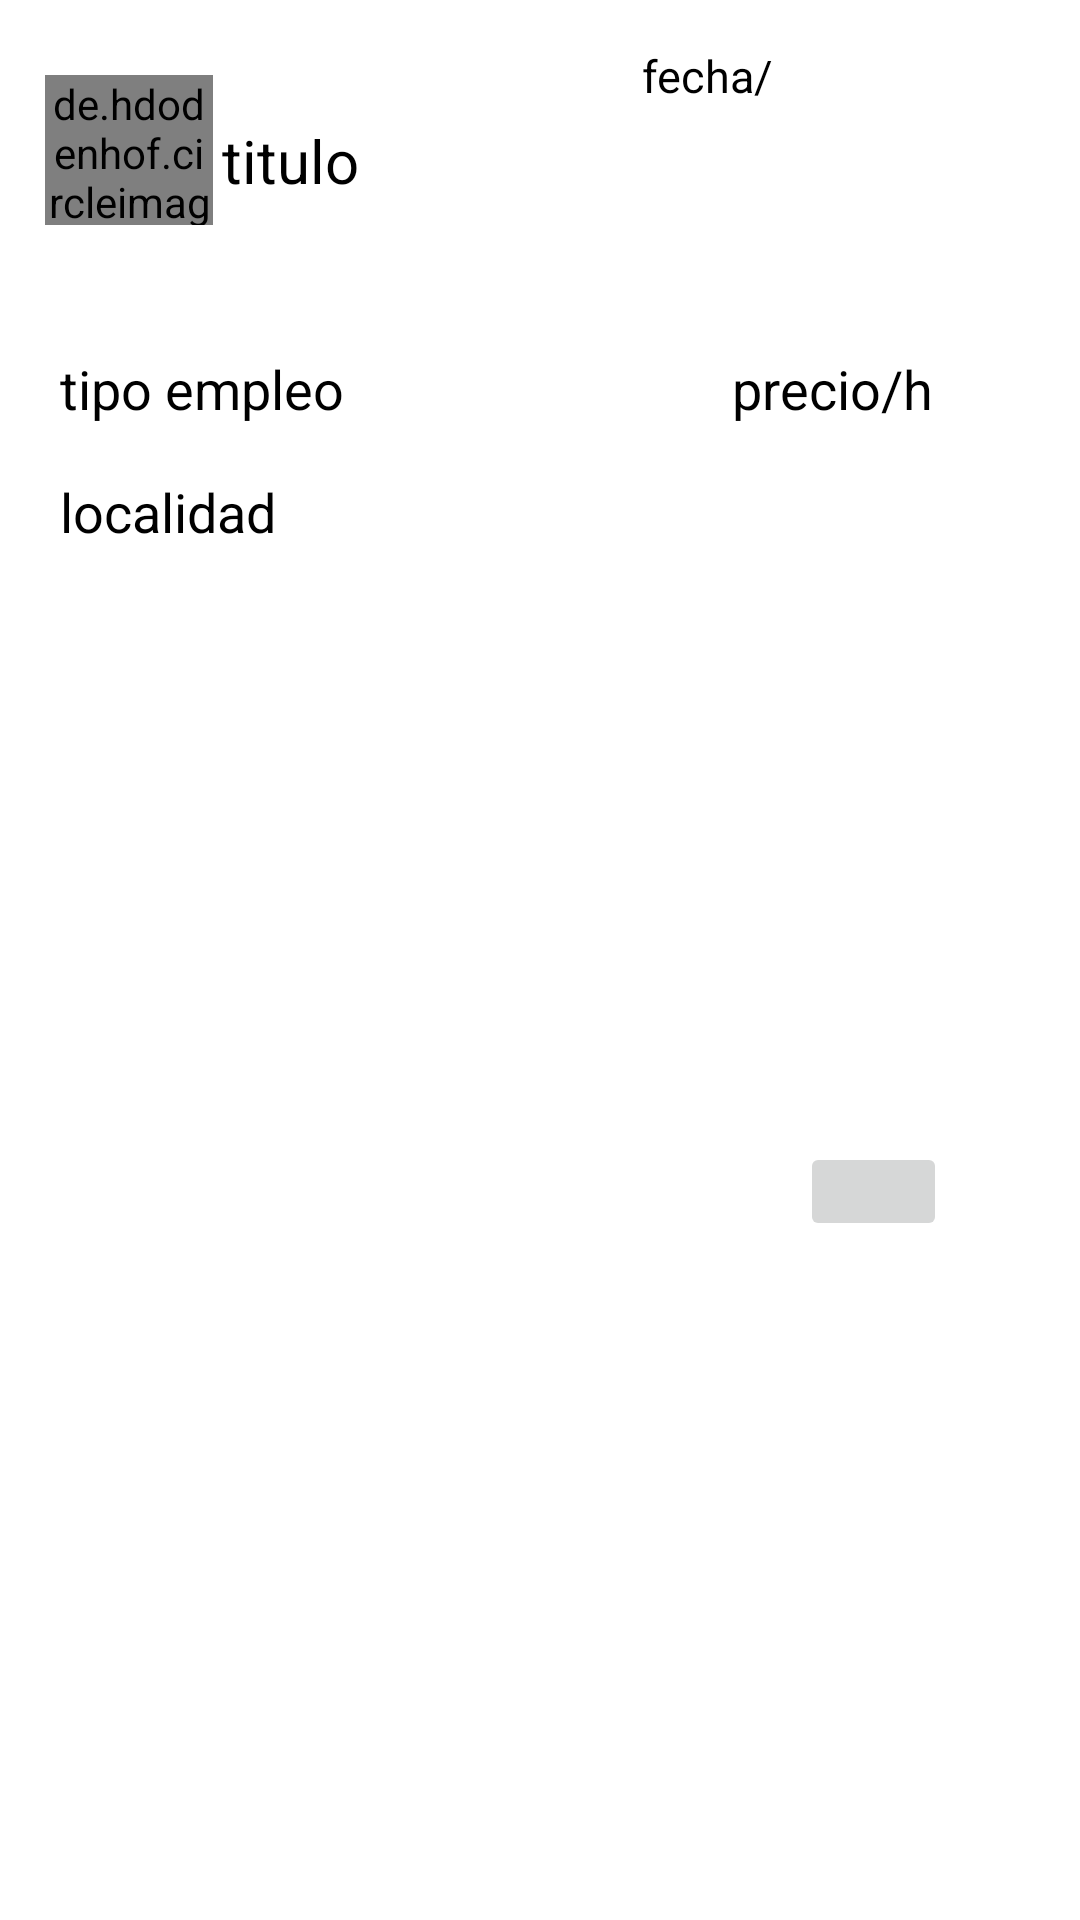

Here is an Android app screen rendered from its layout file. Give the layout XML and the strings, colors and styles it references.
<!-- AndroidManifest.xml: application theme Theme.Homeless_Helper_vs29 -->
<!-- res/layout/rv_layout_oferta.xml -->
<?xml version="1.0" encoding="utf-8"?>

<androidx.constraintlayout.widget.ConstraintLayout
    xmlns:android="http://schemas.android.com/apk/res/android"
    android:layout_width="match_parent"
    android:layout_height="wrap_content"
    xmlns:app="http://schemas.android.com/apk/res-auto"
    xmlns:tools="http://schemas.android.com/tools">


    <TextView
        android:id="@+id/rv_layout_oferta_Titulo"
        android:layout_width="301dp"
        android:layout_height="32dp"
        android:layout_marginStart="20dp"
        android:layout_marginTop="40dp"
        android:layout_marginEnd="20dp"
        android:ellipsize="end"
        android:maxLines="1"
        android:text="titulo"
        android:textColor="#000000"
        android:textSize="20sp"
        app:layout_constraintEnd_toEndOf="parent"
        app:layout_constraintHorizontal_bias="0.333"
        app:layout_constraintStart_toEndOf="@+id/rv_layout_oferta_img_UserCreate"
        app:layout_constraintTop_toTopOf="parent" />

    <TextView
        android:id="@+id/rv_layout_oferta_Precio"
        android:layout_width="94dp"
        android:layout_height="27dp"
        android:layout_marginTop="10dp"
        android:ellipsize="end"
        android:maxLines="1"
        android:text="precio/h"
        android:textColor="#000000"
        android:textSize="18sp"
        app:layout_constraintEnd_toEndOf="@+id/rv_layout_oferta_Descripcion"
        app:layout_constraintHorizontal_bias="1.0"
        app:layout_constraintStart_toStartOf="@+id/rv_layout_oferta_Descripcion"
        app:layout_constraintTop_toBottomOf="@+id/rv_layout_oferta_Descripcion" />

    <TextView
        android:id="@+id/rv_layout_oferta_tipoEmpleo"
        android:layout_width="201dp"
        android:layout_height="31dp"
        android:layout_marginTop="10dp"
        android:ellipsize="end"
        android:maxLines="1"
        android:text="tipo empleo"
        android:textColor="#000000"
        android:textSize="18sp"
        app:layout_constraintEnd_toEndOf="@+id/rv_layout_oferta_Descripcion"
        app:layout_constraintHorizontal_bias="0.0"
        app:layout_constraintStart_toStartOf="@+id/rv_layout_oferta_Descripcion"
        app:layout_constraintTop_toBottomOf="@+id/rv_layout_oferta_Descripcion" />

    <de.hdodenhof.circleimageview.CircleImageView
        android:id="@+id/rv_layout_oferta_img_UserCreate"
        android:layout_width="56dp"
        android:layout_height="50dp"
        android:layout_marginStart="10dp"
        android:layout_marginTop="25dp"

        android:src="@drawable/logo_hh_titulo"
        app:civ_border_color="@color/black"
        app:civ_border_overlay="true"
        app:civ_border_width="0.5dp"
        app:civ_circle_background_color="@color/white"
        app:layout_constraintEnd_toEndOf="parent"
        app:layout_constraintHorizontal_bias="0.017"
        app:layout_constraintStart_toStartOf="parent"
        app:layout_constraintTop_toTopOf="parent" />

    <TextView
        android:id="@+id/rv_layout_oferta_Descripcion"
        android:layout_width="0dp"
        android:layout_height="wrap_content"
        android:layout_marginStart="20dp"
        android:layout_marginTop="12dp"
        android:layout_marginEnd="22dp"
        android:ellipsize="end"
        android:ems="10"
        android:gravity="start|top"
        android:inputType="textMultiLine"
        android:maxLines="4"
        android:textColor="#000000"
        android:textSize="15sp"
        app:layout_constraintEnd_toEndOf="parent"
        app:layout_constraintStart_toStartOf="parent"
        app:layout_constraintTop_toBottomOf="@+id/rv_layout_oferta_img_UserCreate" />

    <ImageButton
        android:id="@+id/imageButton2"
        android:layout_width="49dp"
        android:layout_height="33dp"
        android:layout_marginTop="20dp"
        android:layout_marginBottom="10dp"
        app:layout_constraintBottom_toBottomOf="parent"
        app:layout_constraintEnd_toEndOf="@+id/rv_layout_oferta_Precio"
        app:layout_constraintStart_toStartOf="@+id/rv_layout_oferta_Precio"
        app:layout_constraintTop_toBottomOf="@+id/rv_layout_oferta_Precio"
        app:srcCompat="@drawable/ic_send_32px" />

    <TextView
        android:id="@+id/rv_layout_oferta_fecha_creacion"
        android:layout_width="126dp"
        android:layout_height="27dp"
        android:layout_marginStart="186dp"
        android:layout_marginTop="15dp"
        android:layout_marginEnd="20dp"
        android:text="fecha/"
        android:textColor="#000000"
        android:textSize="15sp"
        app:layout_constraintEnd_toEndOf="parent"
        app:layout_constraintHorizontal_bias="1.0"
        app:layout_constraintStart_toEndOf="@+id/rv_layout_oferta_img_UserCreate"
        app:layout_constraintTop_toTopOf="parent" />

    <TextView
        android:id="@+id/rv_layout_oferta_localidad"
        android:layout_width="157dp"
        android:layout_height="31dp"
        android:layout_marginTop="10dp"
        android:text="localidad"
        android:textColor="#000000"
        android:textSize="18sp"
        app:layout_constraintEnd_toEndOf="@+id/rv_layout_oferta_tipoEmpleo"
        app:layout_constraintHorizontal_bias="0.0"
        app:layout_constraintStart_toStartOf="@+id/rv_layout_oferta_tipoEmpleo"
        app:layout_constraintTop_toBottomOf="@+id/rv_layout_oferta_tipoEmpleo" />
</androidx.constraintlayout.widget.ConstraintLayout>
<!-- resources referenced by this layout -->
<resources>
  <color name="black">#FF000000</color>
  <color name="white">#FFFFFFFF</color>
  <!-- drawable logo_hh_titulo: png bitmap (drawable, 326946 bytes) -->
  <style name="Theme.Homeless_Helper_vs29" parent="Theme.MaterialComponents.DayNight.NoActionBar">
          <item name="colorPrimary">@color/purple_500</item>
          <item name="colorPrimaryVariant">@color/purple_700</item>
          <item name="colorOnPrimary">@color/white</item>
          <item name="colorSecondary">@color/teal_200</item>
          <item name="colorSecondaryVariant">@color/teal_700</item>
          <item name="colorOnSecondary">@color/black</item>
          <item name="android:statusBarColor" tools:targetApi="l">?attr/colorPrimaryVariant</item>
      </style>
  <color name="purple_500">#FF6200EE</color>
  <color name="purple_700">#FF3700B3</color>
  <color name="teal_200">#FF03DAC5</color>
  <color name="teal_700">#FF018786</color>
</resources>
